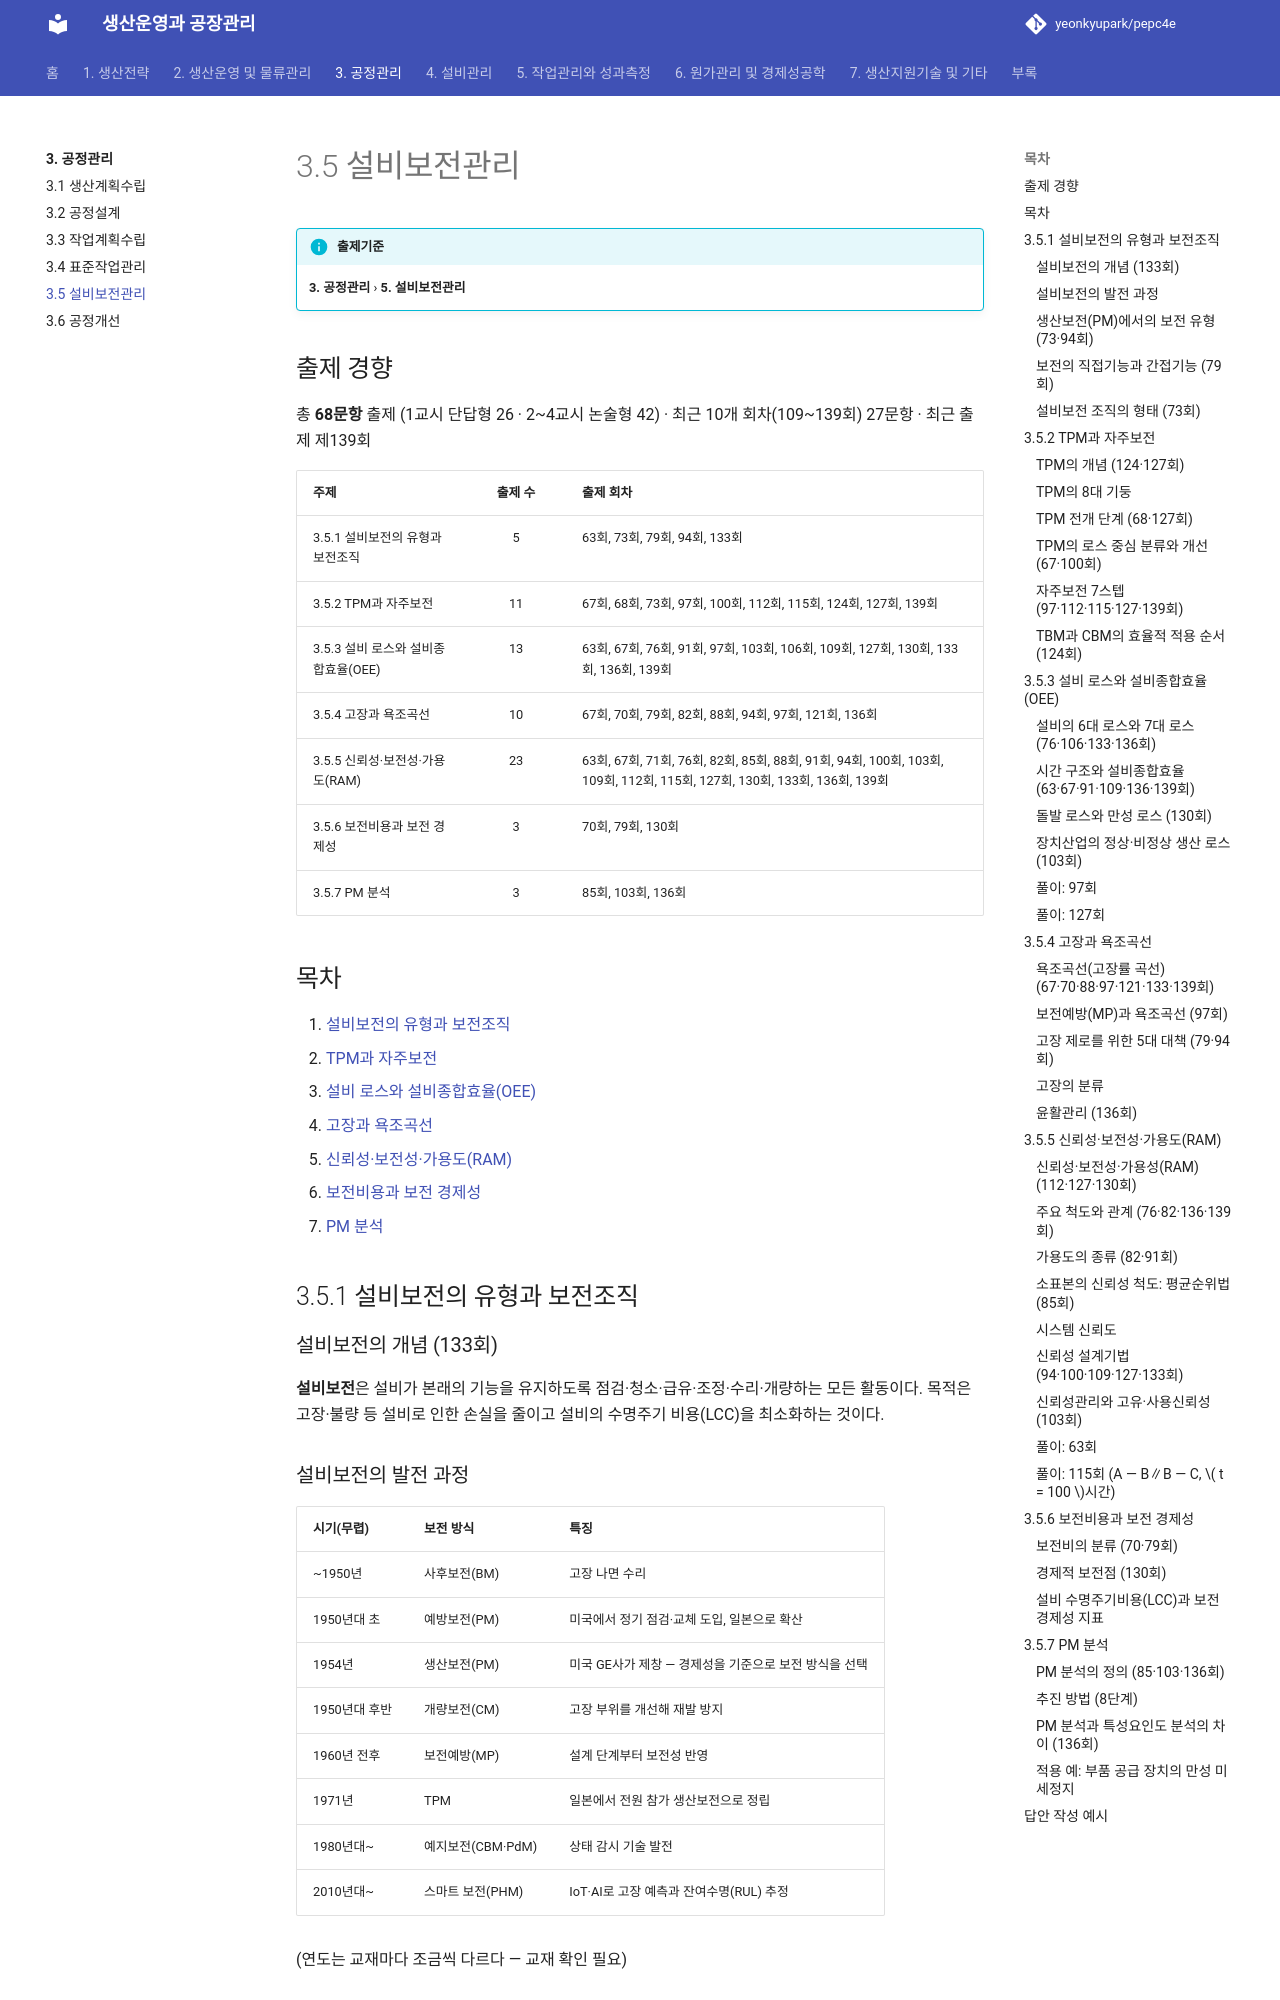

repository: yeonkyupark/pepc4e · page: 03-process-control/05-maintenance/index.html · generator: mkdocs

# 3.5 설비보전관리

!!! info "출제기준"
    **3. 공정관리** › **5. 설비보전관리**

## 출제 경향

총 **68문항** 출제 (1교시 단답형 26 · 2~4교시 논술형 42) · 최근 10개 회차(109~139회) 27문항 · 최근 출제 제139회

| 주제 | 출제 수 | 출제 회차 |
|---|:-:|---|
| 3.5.1 설비보전의 유형과 보전조직 | 5 | 63회, 73회, 79회, 94회, 133회 |
| 3.5.2 TPM과 자주보전 | 11 | 67회, 68회, 73회, 97회, 100회, 112회, 115회, 124회, 127회, 139회 |
| 3.5.3 설비 로스와 설비종합효율(OEE) | 13 | 63회, 67회, 76회, 91회, 97회, 103회, 106회, 109회, 127회, 130회, 133회, 136회, 139회 |
| 3.5.4 고장과 욕조곡선 | 10 | 67회, 70회, 79회, 82회, 88회, 94회, 97회, 121회, 136회 |
| 3.5.5 신뢰성·보전성·가용도(RAM) | 23 | 63회, 67회, 71회, 76회, 82회, 85회, 88회, 91회, 94회, 100회, 103회, 109회, 112회, 115회, 127회, 130회, 133회, 136회, 139회 |
| 3.5.6 보전비용과 보전 경제성 | 3 | 70회, 79회, 130회 |
| 3.5.7 PM 분석 | 3 | 85회, 103회, 136회 |

## 목차

1. [설비보전의 유형과 보전조직](#t35-1)
2. [TPM과 자주보전](#t35-2)
3. [설비 로스와 설비종합효율(OEE)](#t35-3)
4. [고장과 욕조곡선](#t35-4)
5. [신뢰성·보전성·가용도(RAM)](#t35-5)
6. [보전비용과 보전 경제성](#t35-6)
7. [PM 분석](#t35-7)

## 3.5.1 설비보전의 유형과 보전조직 {#t35-1}

### 설비보전의 개념 (133회)

**설비보전**은 설비가 본래의 기능을 유지하도록 점검·청소·급유·조정·수리·개량하는 모든 활동이다. 목적은 고장·불량 등 설비로 인한 손실을 줄이고 설비의 수명주기 비용(LCC)을 최소화하는 것이다.

### 설비보전의 발전 과정

| 시기(무렵) | 보전 방식 | 특징 |
|---|---|---|
| ~1950년 | 사후보전(BM) | 고장 나면 수리 |
| 1950년대 초 | 예방보전(PM) | 미국에서 정기 점검·교체 도입, 일본으로 확산 |
| 1954년 | 생산보전(PM) | 미국 GE사가 제창 — 경제성을 기준으로 보전 방식을 선택 |
| 1950년대 후반 | 개량보전(CM) | 고장 부위를 개선해 재발 방지 |
| 1960년 전후 | 보전예방(MP) | 설계 단계부터 보전성 반영 |
| 1971년 | TPM | 일본에서 전원 참가 생산보전으로 정립 |
| 1980년대~ | 예지보전(CBM·PdM) | 상태 감시 기술 발전 |
| 2010년대~ | 스마트 보전(PHM) | IoT·AI로 고장 예측과 잔여수명(RUL) 추정 |

(연도는 교재마다 조금씩 다르다 — 교재 확인 필요)

### 생산보전(PM)에서의 보전 유형 (73·94회)

```mermaid
flowchart TB
    PM["생산보전(Productive Maintenance)"] --> PV["예방보전(PM)"]
    PM --> BM["사후보전(BM)"]
    PM --> CM["개량보전(CM)"]
    PM --> MP["보전예방(MP)"]
    PV --> TBM["시간기준보전(TBM)<br/>정기보전"]
    PV --> CBM["상태기준보전(CBM)<br/>예지보전(PdM)"]
```

| 유형 | 내용 | 적용 |
|---|---|---|
| **예방보전**(Preventive) | 고장이 나기 전에 점검·교체해 고장을 막음 | 고장 영향이 큰 설비 |
| └ 시간기준보전(TBM) | 정해진 주기(시간·횟수)마다 보전 | 열화 주기가 일정한 부품 |
| └ 상태기준보전(CBM)·**예지보전** | 진동·온도·오일·전류 등 **상태를 감시해 이상 징후가 보일 때** 보전 | 고장 패턴이 불규칙한 중요 설비 |
| **사후보전**(Breakdown) | 고장이 난 뒤에 수리 | 고장 영향이 작고 예방비가 더 큰 설비 |
| **개량보전**(Corrective) | 고장이 반복되는 부위의 설계·재질을 개선해 수명·보전성 향상 | 반복 고장, 설계 약점 |
| **보전예방**(MP) | 신설비 설계 단계부터 보전 정보를 반영해 고장이 적고 보전하기 쉬운 설비를 만듦 | 신규 설비 도입 |

**고장 시점 기준 (133회)**: 고장 전에 하는 **사전보전**(예방보전·예지보전) / 고장 후에 하는 **사후보전**(긴급보전·일상 사후보전)

**예지보전 (63회)**: 센서·진단 장비로 설비 상태를 계속 감시하고, 데이터 추세로 고장 시점을 예측해 **필요한 시점에만** 보전한다. 과잉 보전과 돌발 고장을 함께 줄이며, IoT·AI 기반 예측 보전으로 발전하고 있다.

| 진단 기법 | 감지 대상 | 적용 예 |
|---|---|---|
| 진동 분석 | 불평형·정렬 불량·베어링 결함 | 모터, 펌프, 팬 |
| 오일 분석 | 마모 입자·오염·열화 | 기어박스, 유압 장치 |
| 열화상(적외선) | 과열·접촉 불량 | 배전반, 전동기 |
| 전류·전력 분석 | 부하 이상, 권선 결함 | 전동기 |
| 초음파·음향 | 누설, 윤활 부족 | 공압 배관, 베어링 |

**보전 방식의 선정**: 설비 중요도(고장 시 생산·품질·안전 영향)와 고장 패턴으로 정한다 — 중요도 높고 열화 추세가 보이면 CBM, 수명이 일정하면 TBM, 중요도 낮고 예방비가 더 크면 BM, 반복 고장이면 CM. 이를 체계화한 것이 **RCM(신뢰성 중심 보전)**으로, 기능·고장 모드·영향(FMEA) 분석으로 설비별 최적 보전 방식을 정한다.
